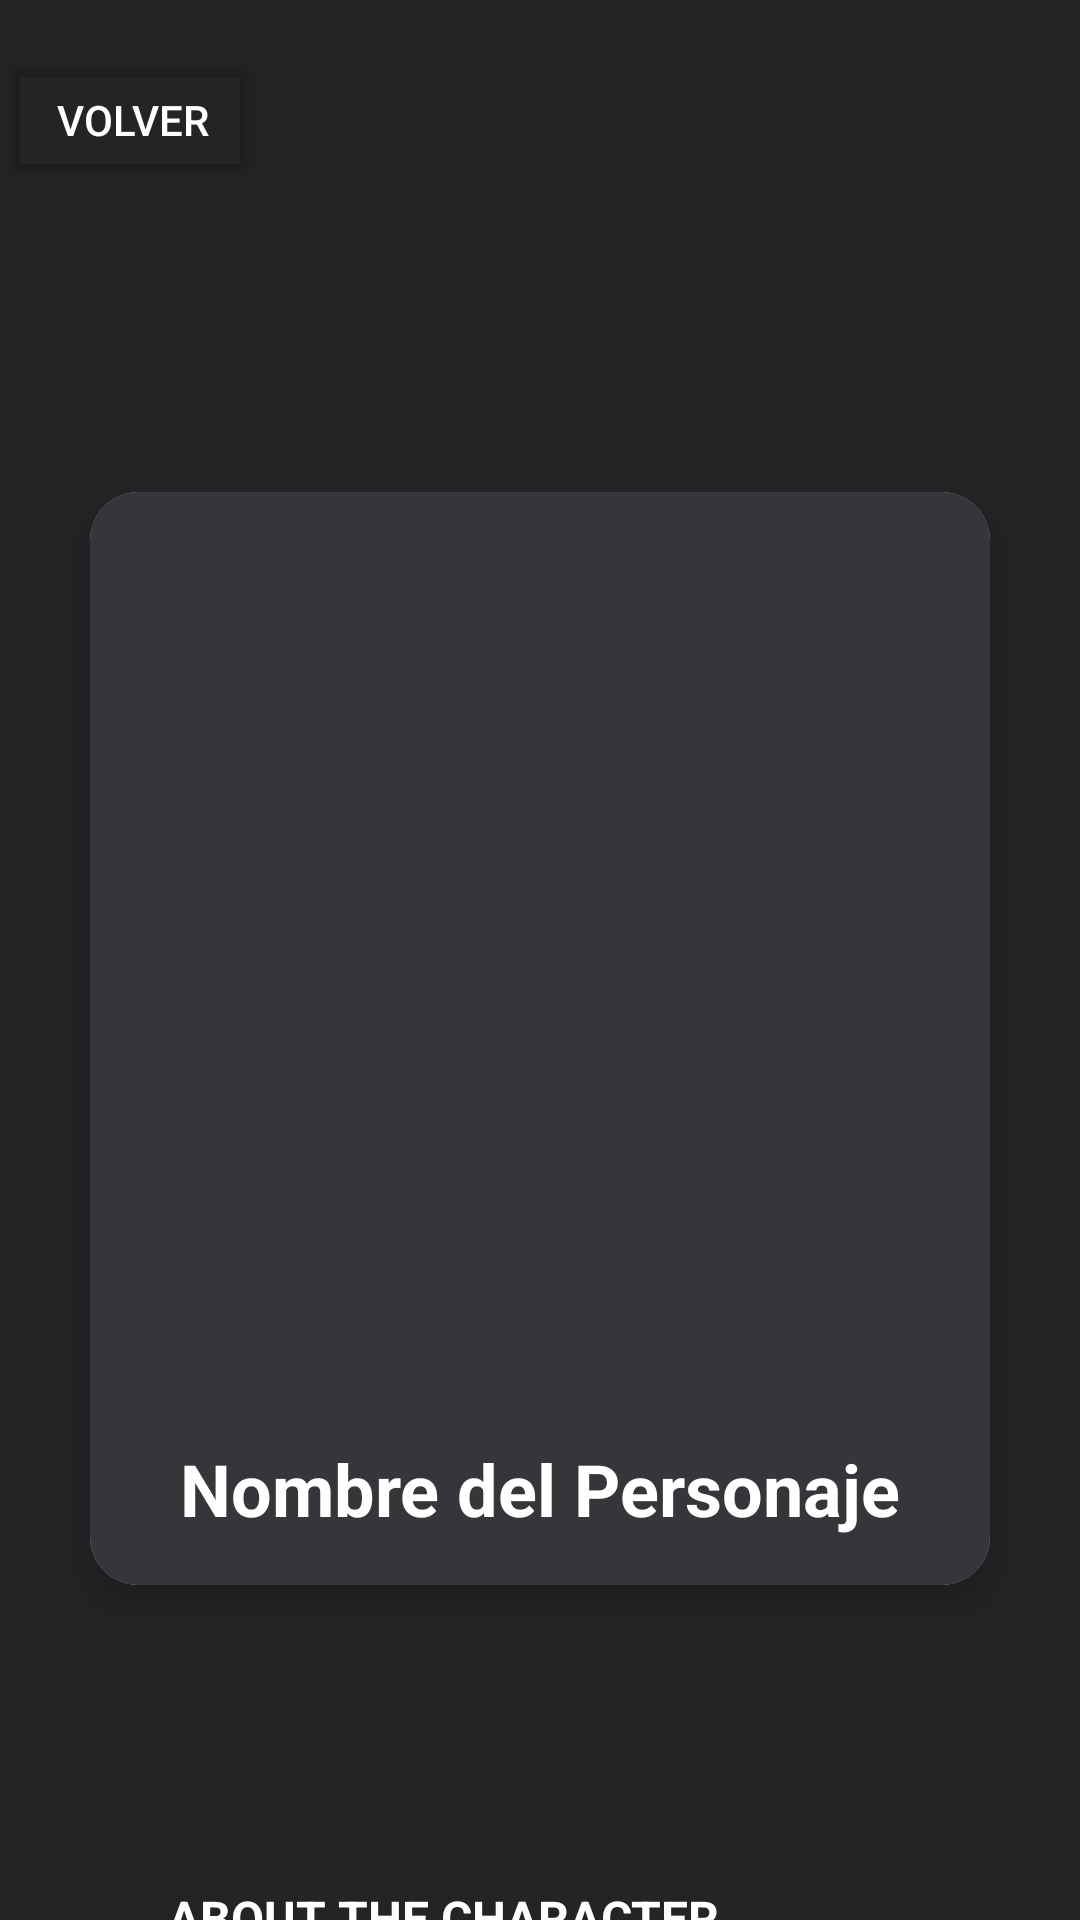

Here is an Android app screen rendered from its layout file. Give the layout XML and the strings, colors and styles it references.
<!-- AndroidManifest.xml: application theme Theme.Parcial2Mobile2 -->
<!-- res/layout/activity_detail.xml -->
<?xml version="1.0" encoding="utf-8"?>
<androidx.constraintlayout.widget.ConstraintLayout xmlns:android="http://schemas.android.com/apk/res/android"
    xmlns:app="http://schemas.android.com/apk/res-auto"
    xmlns:tools="http://schemas.android.com/tools"
    android:layout_width="match_parent"
    android:layout_height="match_parent"
    android:background="#242326">

    <Button
        android:id="@+id/detailBtnBack" android:layout_width="wrap_content"
        android:layout_height="wrap_content"
        android:layout_marginStart="0dp"
        android:layout_marginTop="16dp"
        android:text="Volver"
        android:textColor="@android:color/white"
        android:textSize="14dp"
        android:backgroundTint="@android:color/transparent"
        app:icon="@android:drawable/ic_menu_revert"
        app:iconTint="#D4D959" app:iconSize="28dp"
        app:layout_constraintStart_toStartOf="parent"
        app:layout_constraintTop_toTopOf="parent" />

    <androidx.cardview.widget.CardView
        android:id="@+id/detailCardView"
        android:layout_width="wrap_content"
        android:layout_height="wrap_content"
        android:layout_marginStart="24dp"
        android:layout_marginTop="100dp"
        android:layout_marginEnd="24dp"
        app:cardCornerRadius="16dp"
        app:cardElevation="8dp"
        app:layout_constraintEnd_toEndOf="parent"
        app:layout_constraintStart_toStartOf="parent"
        app:layout_constraintTop_toBottomOf="@+id/detailBtnBack">

        <androidx.constraintlayout.widget.ConstraintLayout
            android:layout_width="match_parent"
            android:layout_height="wrap_content"
            android:background="#363539"
            android:paddingBottom="16dp">

            <ImageView
                android:id="@+id/detailImageView"
                android:layout_width="300dp"
                android:layout_height="300dp"
                android:contentDescription="Imagen del personaje"
                android:scaleType="centerCrop"
                app:layout_constraintEnd_toEndOf="parent"
                app:layout_constraintStart_toStartOf="parent"
                app:layout_constraintTop_toTopOf="parent"
                tools:srcCompat="@tools:sample/avatars" />

            <TextView
                android:id="@+id/detailTvName"
                android:layout_width="wrap_content"
                android:layout_height="wrap_content"
                android:layout_marginTop="16dp"
                android:text="Nombre del Personaje"
                android:textColor="@android:color/white"
                android:textSize="24sp"
                android:textStyle="bold"
                app:layout_constraintEnd_toEndOf="parent"
                app:layout_constraintStart_toStartOf="parent"
                app:layout_constraintTop_toBottomOf="@+id/detailImageView" />

        </androidx.constraintlayout.widget.ConstraintLayout>
    </androidx.cardview.widget.CardView>

    <TextView
        android:id="@+id/detailTvAbout"
        android:layout_width="wrap_content"
        android:layout_height="wrap_content"
        android:layout_marginStart="56dp"
        android:layout_marginTop="100dp"
        android:text="ABOUT THE CHARACTER"
        android:textColor="@android:color/white"
        android:textSize="16sp"
        android:textStyle="bold"
        app:layout_constraintStart_toStartOf="parent"
        app:layout_constraintTop_toBottomOf="@+id/detailCardView" />

    <TextView
    android:id="@+id/detailTvStatus"
    android:layout_width="wrap_content"
    android:layout_height="wrap_content"
    android:layout_marginTop="16dp"
    android:textColor="@android:color/white"
    android:text="STATUS"
    android:textSize="14sp"
    app:layout_constraintStart_toStartOf="@+id/detailTvAbout"
    app:layout_constraintTop_toBottomOf="@+id/detailTvAbout" />

    <TextView
        android:id="@+id/detailTvSpecies"
        android:layout_width="wrap_content"
        android:layout_height="wrap_content"
        android:layout_marginTop="16dp"
        android:textColor="@android:color/white"
        android:text="SPECIES"
        app:layout_constraintStart_toStartOf="@+id/detailTvStatus"
        app:layout_constraintTop_toBottomOf="@+id/detailTvStatus" />

    <TextView
        android:id="@+id/detailTvGender"
        android:layout_width="wrap_content"
        android:layout_height="wrap_content"
        android:layout_marginTop="16dp"
        android:textColor="@android:color/white"
        android:text="GENDER"
        app:layout_constraintStart_toStartOf="@+id/detailTvSpecies"
        app:layout_constraintTop_toBottomOf="@+id/detailTvSpecies" />

    <TextView
        android:id="@+id/detailTvLocation"
        android:layout_width="wrap_content"
        android:layout_height="wrap_content"
        android:layout_marginTop="16dp"
        android:textColor="@android:color/white"
        android:text="LOCATION"
        app:layout_constraintStart_toStartOf="@+id/detailTvGender"
        app:layout_constraintTop_toBottomOf="@+id/detailTvGender" />

    <TextView
        android:id="@+id/tvStatusContent"
        android:layout_width="wrap_content"
        android:layout_height="wrap_content"
        android:layout_marginStart="16dp"
        android:text="Status Content"
        android:textColor="#D4D959"
        app:layout_constraintStart_toEndOf="@+id/detailTvStatus"
        app:layout_constraintTop_toTopOf="@+id/detailTvStatus" />

    <TextView
        android:id="@+id/tvSpeciesContent"
        android:layout_width="wrap_content"
        android:layout_height="wrap_content"
        android:layout_marginStart="16dp"
        android:textColor="#D4D959"
        android:text="Species Content"
        app:layout_constraintStart_toEndOf="@+id/detailTvSpecies"
        app:layout_constraintTop_toTopOf="@+id/detailTvSpecies" />

    <TextView
        android:id="@+id/tvGenderContent"
        android:layout_width="wrap_content"
        android:layout_height="wrap_content"
        android:layout_marginStart="16dp"
        android:textColor="#D4D959"
        android:text="Gender Content"
        app:layout_constraintStart_toEndOf="@+id/detailTvGender"
        app:layout_constraintTop_toTopOf="@+id/detailTvGender" />

    <TextView
        android:id="@+id/tvLocationContent"
        android:layout_width="wrap_content"
        android:layout_height="wrap_content"
        android:layout_marginStart="16dp"
        android:textColor="#D4D959"
        android:text="Location Content"
        app:layout_constraintStart_toEndOf="@+id/detailTvLocation"
        app:layout_constraintTop_toTopOf="@+id/detailTvLocation" />

</androidx.constraintlayout.widget.ConstraintLayout>
<!-- resources referenced by this layout -->
<resources>
  <style name="Theme.Parcial2Mobile2" parent="Base.Theme.Parcial2Mobile2" />
  <style name="Base.Theme.Parcial2Mobile2" parent="Theme.Material3.DayNight.NoActionBar">
          
          
      </style>
</resources>
